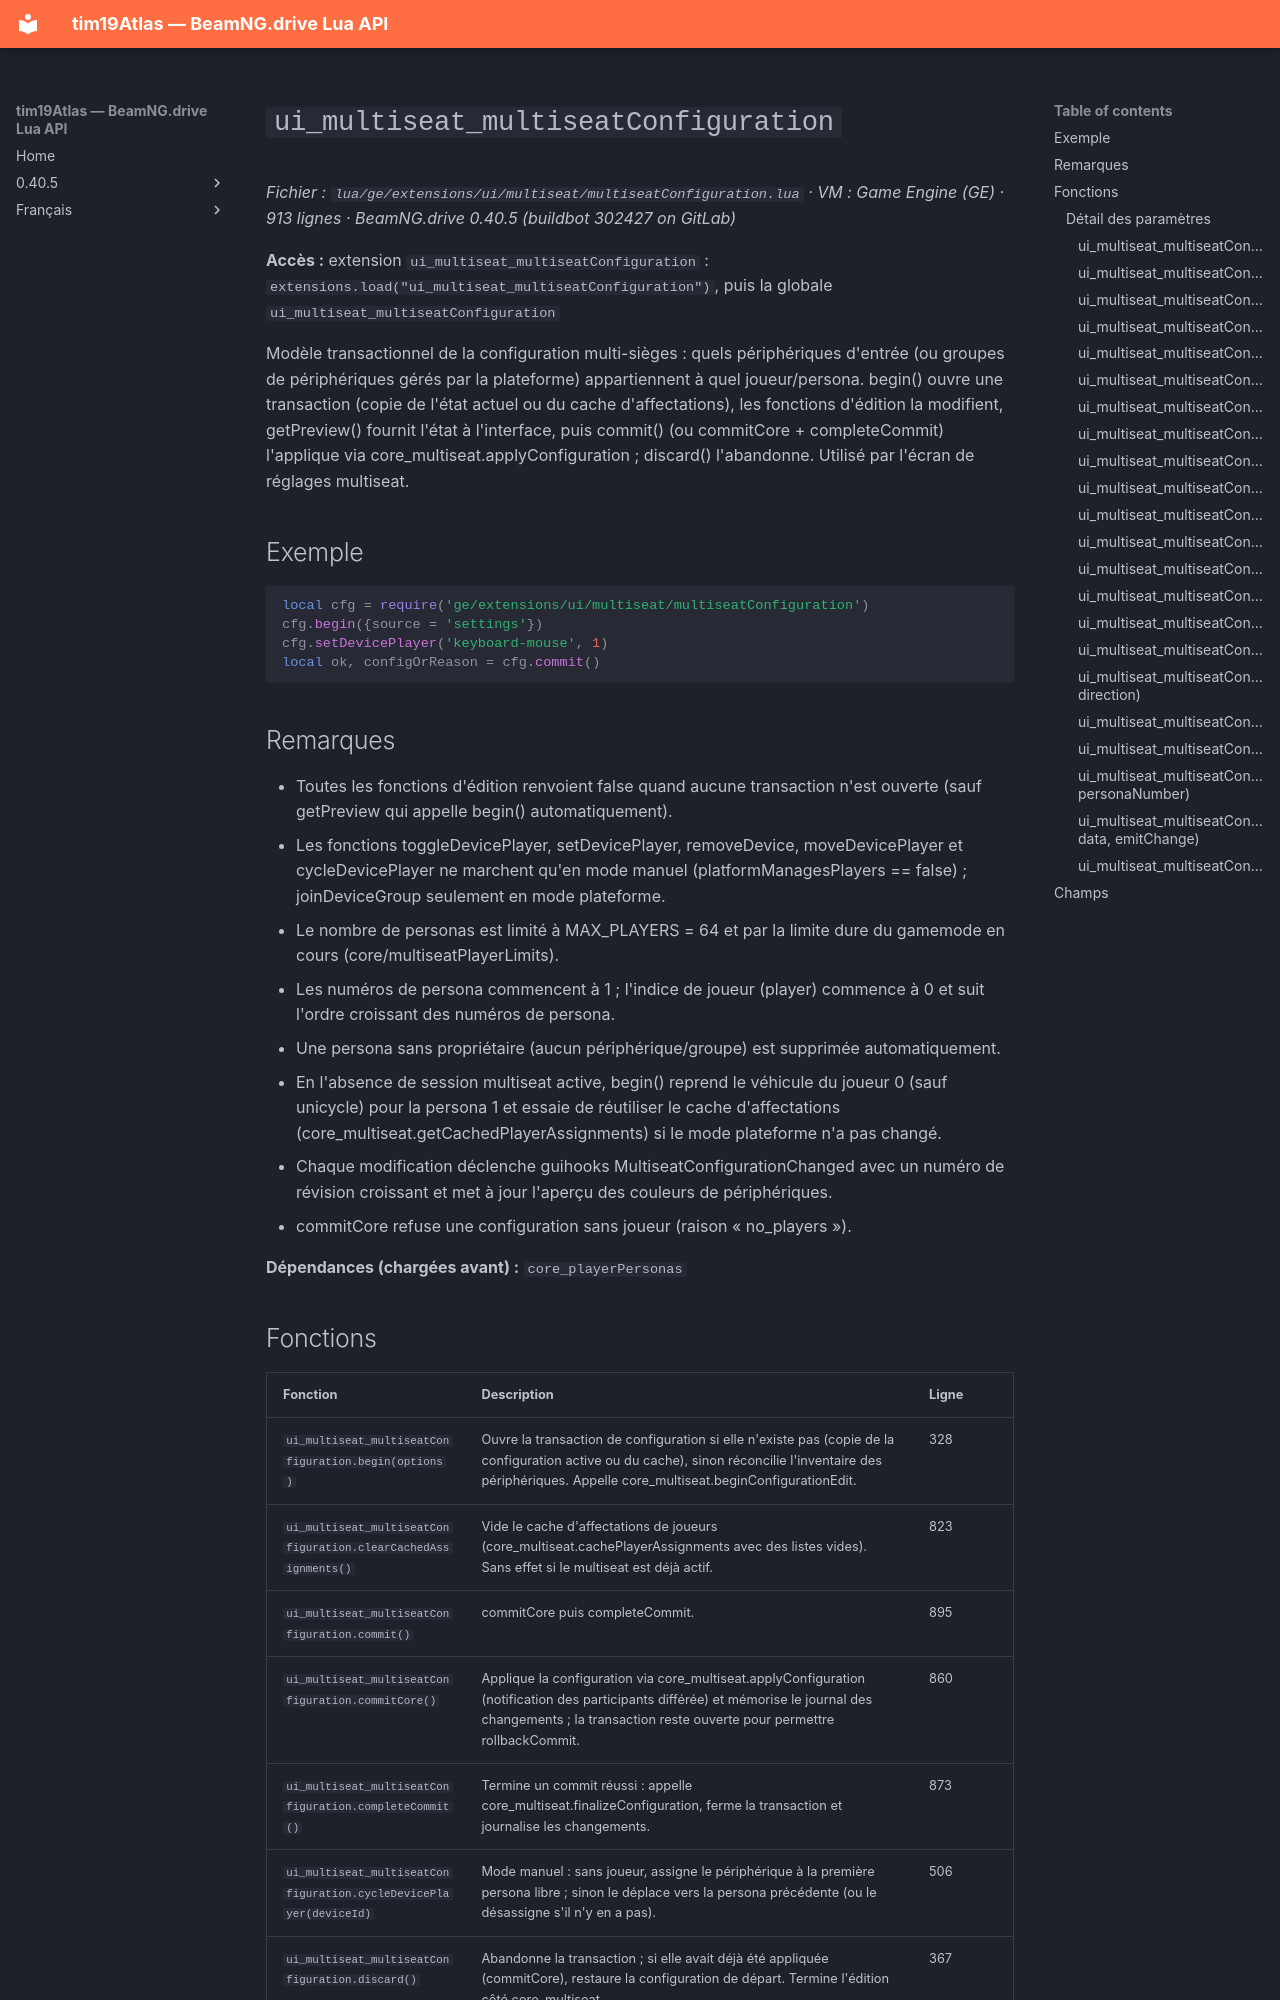

repository: Tim0219800/beamng-lua-atlas · page: fr/0.40.5/ge/extensions/ui/multiseat/multiseatConfiguration.html · generator: mkdocs

# `ui_multiseat_multiseatConfiguration`

*Fichier : `lua/ge/extensions/ui/multiseat/multiseatConfiguration.lua` · VM : Game Engine (GE) · 913 lignes · BeamNG.drive 0.40.5 (buildbot 302427 on GitLab)*

**Accès :** extension `ui_multiseat_multiseatConfiguration` : `extensions.load("ui_multiseat_multiseatConfiguration")`, puis la globale `ui_multiseat_multiseatConfiguration`

Modèle transactionnel de la configuration multi-sièges : quels périphériques d'entrée (ou groupes de périphériques gérés par la plateforme) appartiennent à quel joueur/persona. begin() ouvre une transaction (copie de l'état actuel ou du cache d'affectations), les fonctions d'édition la modifient, getPreview() fournit l'état à l'interface, puis commit() (ou commitCore + completeCommit) l'applique via core_multiseat.applyConfiguration ; discard() l'abandonne. Utilisé par l'écran de réglages multiseat.

## Exemple

```lua
local cfg = require('ge/extensions/ui/multiseat/multiseatConfiguration')
cfg.begin({source = 'settings'})
cfg.setDevicePlayer('keyboard-mouse', 1)
local ok, configOrReason = cfg.commit()
```

## Remarques

- Toutes les fonctions d'édition renvoient false quand aucune transaction n'est ouverte (sauf getPreview qui appelle begin() automatiquement).
- Les fonctions toggleDevicePlayer, setDevicePlayer, removeDevice, moveDevicePlayer et cycleDevicePlayer ne marchent qu'en mode manuel (platformManagesPlayers == false) ; joinDeviceGroup seulement en mode plateforme.
- Le nombre de personas est limité à MAX_PLAYERS = 64 et par la limite dure du gamemode en cours (core/multiseatPlayerLimits).
- Les numéros de persona commencent à 1 ; l'indice de joueur (player) commence à 0 et suit l'ordre croissant des numéros de persona.
- Une persona sans propriétaire (aucun périphérique/groupe) est supprimée automatiquement.
- En l'absence de session multiseat active, begin() reprend le véhicule du joueur 0 (sauf unicycle) pour la persona 1 et essaie de réutiliser le cache d'affectations (core_multiseat.getCachedPlayerAssignments) si le mode plateforme n'a pas changé.
- Chaque modification déclenche guihooks MultiseatConfigurationChanged avec un numéro de révision croissant et met à jour l'aperçu des couleurs de périphériques.
- commitCore refuse une configuration sans joueur (raison « no_players »).

**Dépendances (chargées avant) :** `core_playerPersonas`
